Labelled photos from "USE_T_DATA224", an image-classification folder in Purikukung/Project-Y3-1. The possible labels are: general trash, glass, hazardous waste.

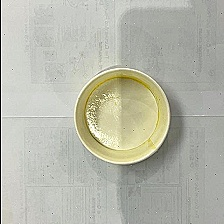
Label: general trash

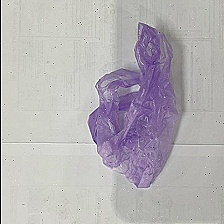
Label: general trash

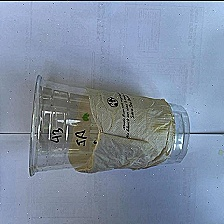
Label: glass

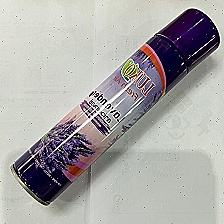
Label: hazardous waste

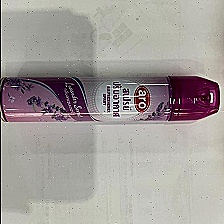
Label: hazardous waste

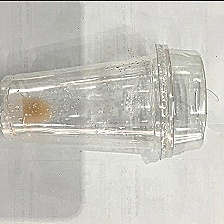
Label: glass
